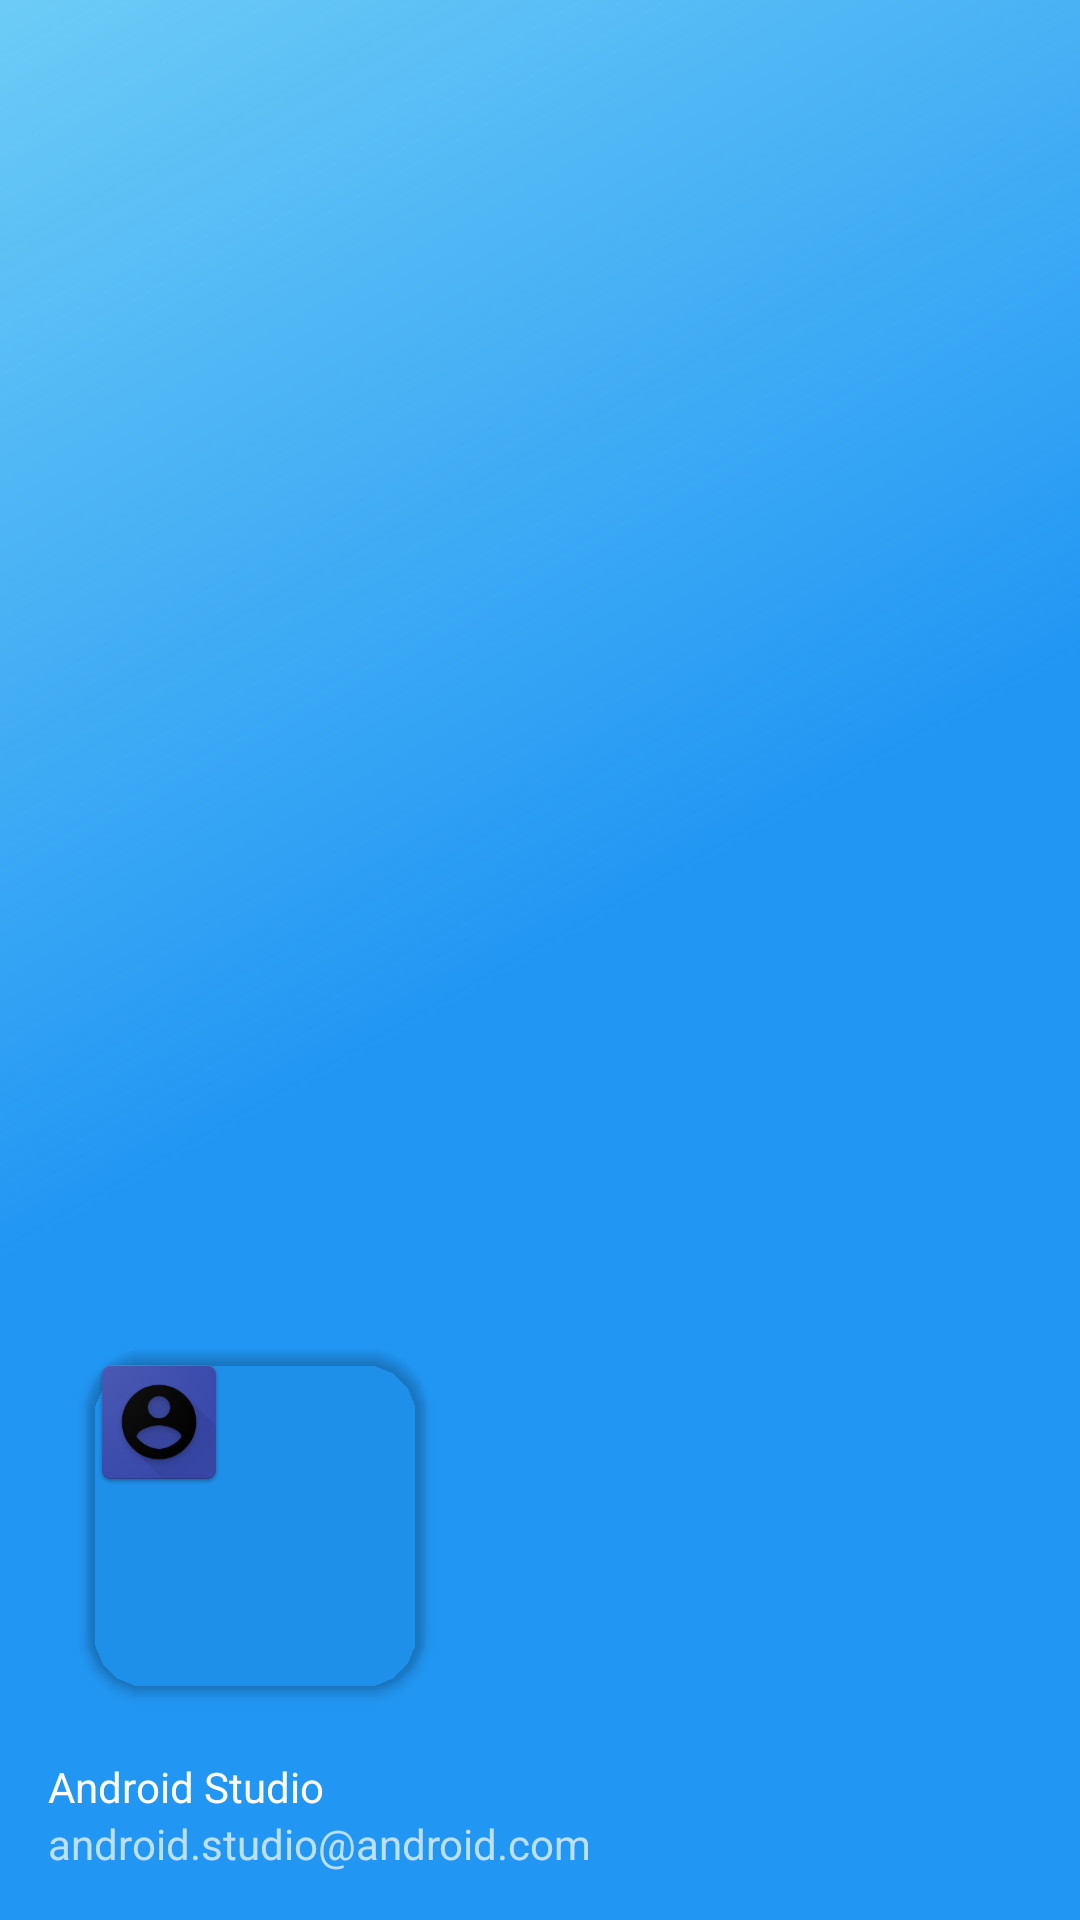

The Android layout XML behind this screen, and the referenced resources:
<!-- AndroidManifest.xml: application theme AppTheme -->
<!-- res/layout/nav_header_main1_drawer.xml -->
<?xml version="1.0" encoding="utf-8"?>

<LinearLayout xmlns:android="http://schemas.android.com/apk/res/android"
    xmlns:app="http://schemas.android.com/apk/res-auto"
    android:layout_width="match_parent"
    android:layout_height="wrap_content"
    android:background="@drawable/side"
    android:gravity="bottom"
    android:orientation="vertical"
    android:paddingLeft="@dimen/activity_horizontal_margin"
    android:paddingTop="@dimen/activity_vertical_margin"
    android:paddingRight="@dimen/activity_horizontal_margin"
    android:paddingBottom="@dimen/activity_vertical_margin"
    android:theme="@style/ThemeOverlay.AppCompat.Dark">

    <android.support.v7.widget.CardView xmlns:card_view="http://schemas.android.com/apk/res-auto"
        android:layout_width="113dp"
        android:layout_height="113dp"
        android:layout_marginLeft="13dp"
        android:layout_marginTop="15dp"
        android:layout_marginRight="5dp"
        android:layout_marginBottom="15dp"

        card_view:cardBackgroundColor="@android:color/transparent"
        card_view:cardCornerRadius="20dp">

        <LinearLayout
            android:layout_width="wrap_content"
            android:layout_height="wrap_content"
            android:background="@mipmap/estudiante" />

    </android.support.v7.widget.CardView>

    <TextView
        android:id="@+id/nombreporf"
        android:layout_width="match_parent"
        android:layout_height="wrap_content"
        android:paddingTop="@dimen/nav_header_vertical_spacing"
        android:text="@string/nav_header_title"
        android:textAppearance="@style/TextAppearance.AppCompat.Body1" />

    <TextView
        android:id="@+id/usuarioprof"
        android:layout_width="wrap_content"
        android:layout_height="wrap_content"
        android:text="@string/nav_header_subtitle" />
</LinearLayout>
<!-- resources referenced by this layout -->
<resources>
  <dimen name="activity_horizontal_margin">16dp</dimen>
  <dimen name="activity_vertical_margin">16dp</dimen>
  <dimen name="nav_header_vertical_spacing">8dp</dimen>
  <!-- drawable side (drawable) -->
  <shape xmlns:android="http://schemas.android.com/apk/res/android"
      android:shape="rectangle">
      <gradient
          android:angle="135"
          android:centerColor="#2196F3"
          android:endColor="#9203A9F4"
          android:startColor="#2196F3"
          android:type="linear" />
  </shape>
  <!-- mipmap estudiante: png bitmap (mipmap-hdpi, 4492 bytes) -->
  <string name="nav_header_subtitle">android.studio@android.com</string>
  <string name="nav_header_title">Android Studio</string>
  <style name="AppTheme" parent="Theme.AppCompat.Light.DarkActionBar">
          
          <item name="colorPrimary">@color/colorPrimary</item>
          <item name="colorPrimaryDark">@color/colorPrimaryDark</item>
          <item name="colorAccent">@color/colorAccent</item>
      </style>
  <color name="colorPrimary">#303081</color>
  <color name="colorPrimaryDark">#37378F</color>
  <color name="colorAccent">#000000</color>
</resources>
